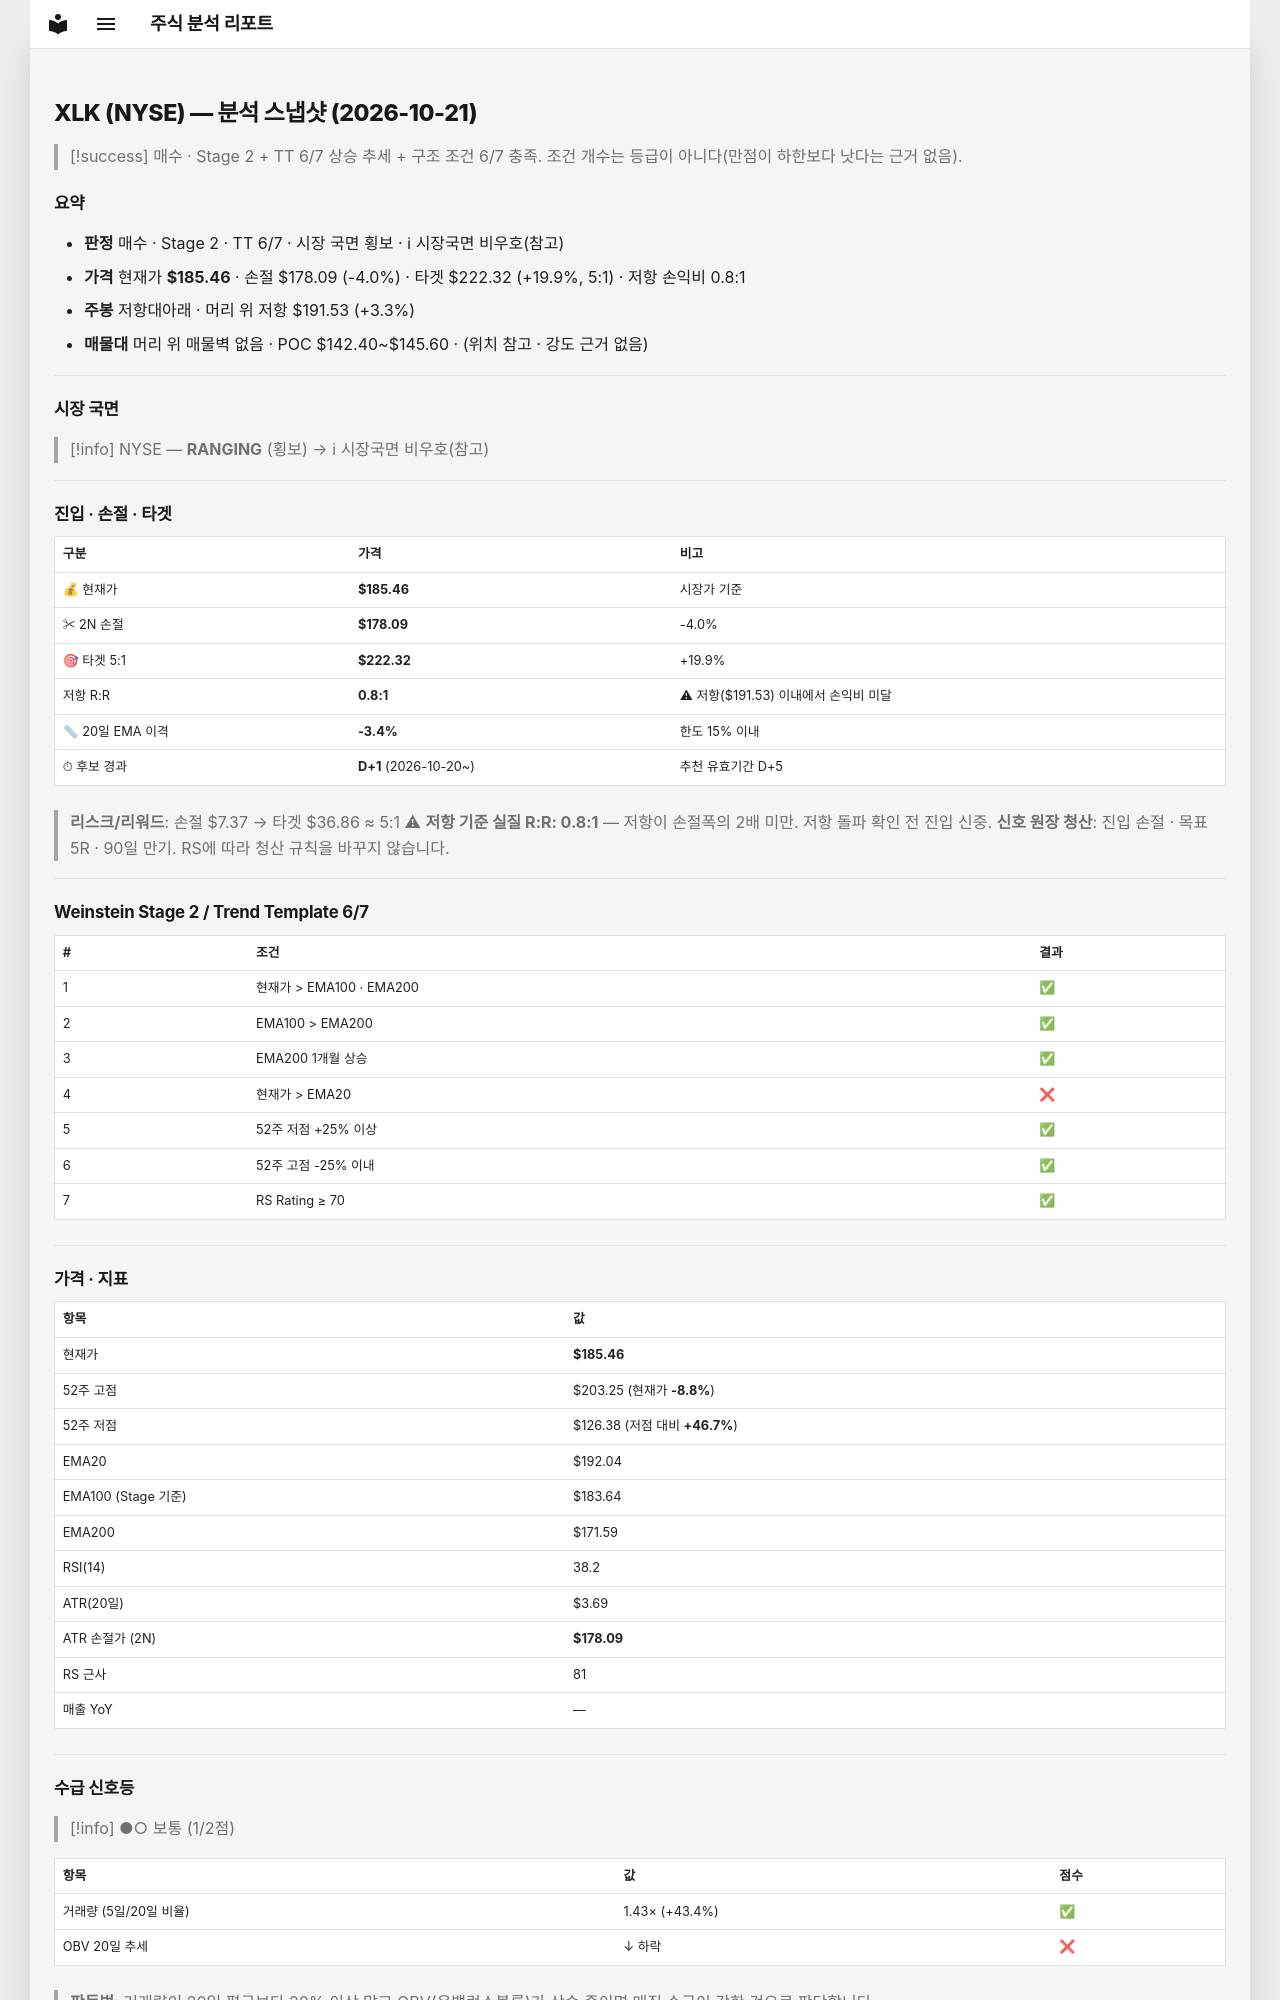

repository: soloandco/stock-reports · page: snapshots/XLK-2026-10-21/index.html · generator: mkdocs

---
type: analysis-snapshot
title: XLK 분석 스냅샷
ticker: XLK
market: NYSE
created: 2026-10-21
updated: 2026-10-21
bar-date: 2026-10-20
verdict: 매수관찰
real-rr: 0.82
sma50-gap-pct: -3.4
candidate-days: 1
candidate-since: 2026-10-20
weekly-position: 저항대아래
weekly-overhead-price: 191.53
weekly-overhead-pct: 3.3
stage: 2
trend-template-score: 6
tt-max: 7
ma-set: ema-20-100-200
price: 185.4600067138672
stop-price: 178.08756973343407
market-regime: RANGING
supply-demand-score: 1/2
supply-demand-label: 보통
status: tracking
tags:
  - stock-agent
  - watchlist
  - XLK
  - analysis
related:
  - "[[analysis-template]]"
---

# XLK (NYSE) — 분석 스냅샷 (2026-10-21)

> [!success] 매수 · Stage 2 + TT 6/7
> 상승 추세 + 구조 조건 6/7 충족. 조건 개수는 등급이 아니다(만점이 하한보다 낫다는 근거 없음).

## 요약

- **판정** 매수 · Stage 2 · TT 6/7 · 시장 국면 횡보 · ℹ 시장국면 비우호(참고)
- **가격** 현재가 **$185.46** · 손절 $178.09 (-4.0%) · 타겟 $222.32 (+19.9%, 5:1) · 저항 손익비 0.8:1
- **주봉** 저항대아래 · 머리 위 저항 $191.53 (+3.3%)
- **매물대** 머리 위 매물벽 없음 · POC $142.40~$145.60 · (위치 참고 · 강도 근거 없음)

---

## 시장 국면

> [!info] NYSE — **RANGING** (횡보) → ℹ 시장국면 비우호(참고)

---

## 진입 · 손절 · 타겟

| 구분 | 가격 | 비고 |
|------|------|------|
| 💰 현재가 | **$185.46** | 시장가 기준 |
| ✂ 2N 손절 | **$178.09** | -4.0% |
| 🎯 타겟 5:1 | **$222.32** | +19.9% |
| 저항 R:R | **0.8:1** | ⚠ 저항($191.53) 이내에서 손익비 미달 |
| 📏 20일 EMA 이격 | **-3.4%** | 한도 15% 이내 |
| ⏱ 후보 경과 | **D+1** (2026-10-20~) | 추천 유효기간 D+5 |

> **리스크/리워드**: 손절 $7.37 → 타겟 $36.86 ≈ 5:1
> ⚠ **저항 기준 실질 R:R: 0.8:1** — 저항이 손절폭의 2배 미만. 저항 돌파 확인 전 진입 신중.
> **신호 원장 청산**: 진입 손절 · 목표 5R · 90일 만기. RS에 따라 청산 규칙을 바꾸지 않습니다.

---

## Weinstein Stage 2 / Trend Template 6/7

| # | 조건 | 결과 |
|---|------|------|
| 1 | 현재가 > EMA100 · EMA200 | ✅ |
| 2 | EMA100 > EMA200 | ✅ |
| 3 | EMA200 1개월 상승 | ✅ |
| 4 | 현재가 > EMA20 | ❌ |
| 5 | 52주 저점 +25% 이상 | ✅ |
| 6 | 52주 고점 -25% 이내 | ✅ |
| 7 | RS Rating ≥ 70 | ✅ |

---

## 가격 · 지표

| 항목 | 값 |
|------|---|
| 현재가 | **$185.46** |
| 52주 고점 | $203.25 (현재가 **-8.8%**) |
| 52주 저점 | $126.38 (저점 대비 **+46.7%**) |
| EMA20 | $192.04 |
| EMA100 (Stage 기준) | $183.64 |
| EMA200 | $171.59 |
| RSI(14) | 38.2 |
| ATR(20일) | $3.69 |
| ATR 손절가 (2N) | **$178.09** |
| RS 근사 | 81 |
| 매출 YoY | — |

---
## 수급 신호등

> [!info] ●○ 보통 (1/2점)

| 항목 | 값 | 점수 |
|------|------|------|
| 거래량 (5일/20일 비율) | 1.43× (+43.4%) | ✅ |
| OBV 20일 추세 | ↓ 하락 | ❌ |

> **판독법**: 거래량이 20일 평균보다 20% 이상 많고 OBV(온밸런스볼륨)가 상승 중이면 매집 수급이 강한 것으로 판단합니다.

---
